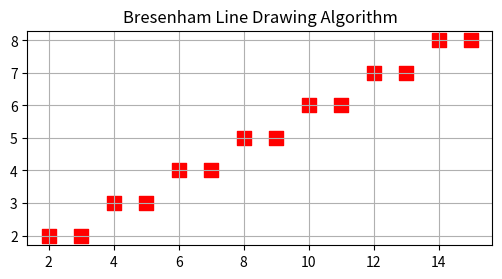

Recreate this plot in Python.
import matplotlib.pyplot as plt

def bresenham_line(x1, y1, x2, y2):
    """
    Bresenham's line drawing algorithm.
    Returns a list of pixel coordinates (x, y) for the line.
    """
    points = []

    dx = abs(x2 - x1)
    dy = abs(y2 - y1)

    sx = 1 if x1 < x2 else -1
    sy = 1 if y1 < y2 else -1

    err = dx - dy

    while True:
        points.append((x1, y1))
        if x1 == x2 and y1 == y2:
            break
        e2 = 2 * err
        if e2 > -dy:
            err -= dy
            x1 += sx
        if e2 < dx:
            err += dx
            y1 += sy

    return points

# Example usage
if __name__ == "__main__":
    x1, y1 = 2, 2
    x2, y2 = 15, 8
    line_pixels = bresenham_line(x1, y1, x2, y2)

    # Plot the result
    xs, ys = zip(*line_pixels)
    plt.figure(figsize=(6, 6))
    plt.scatter(xs, ys, c='red', s=100, marker='s')  # red squares for pixels
    plt.grid(True, which='both')
    plt.gca().set_aspect('equal', adjustable='box')
    plt.title("Bresenham Line Drawing Algorithm")
    plt.show()
